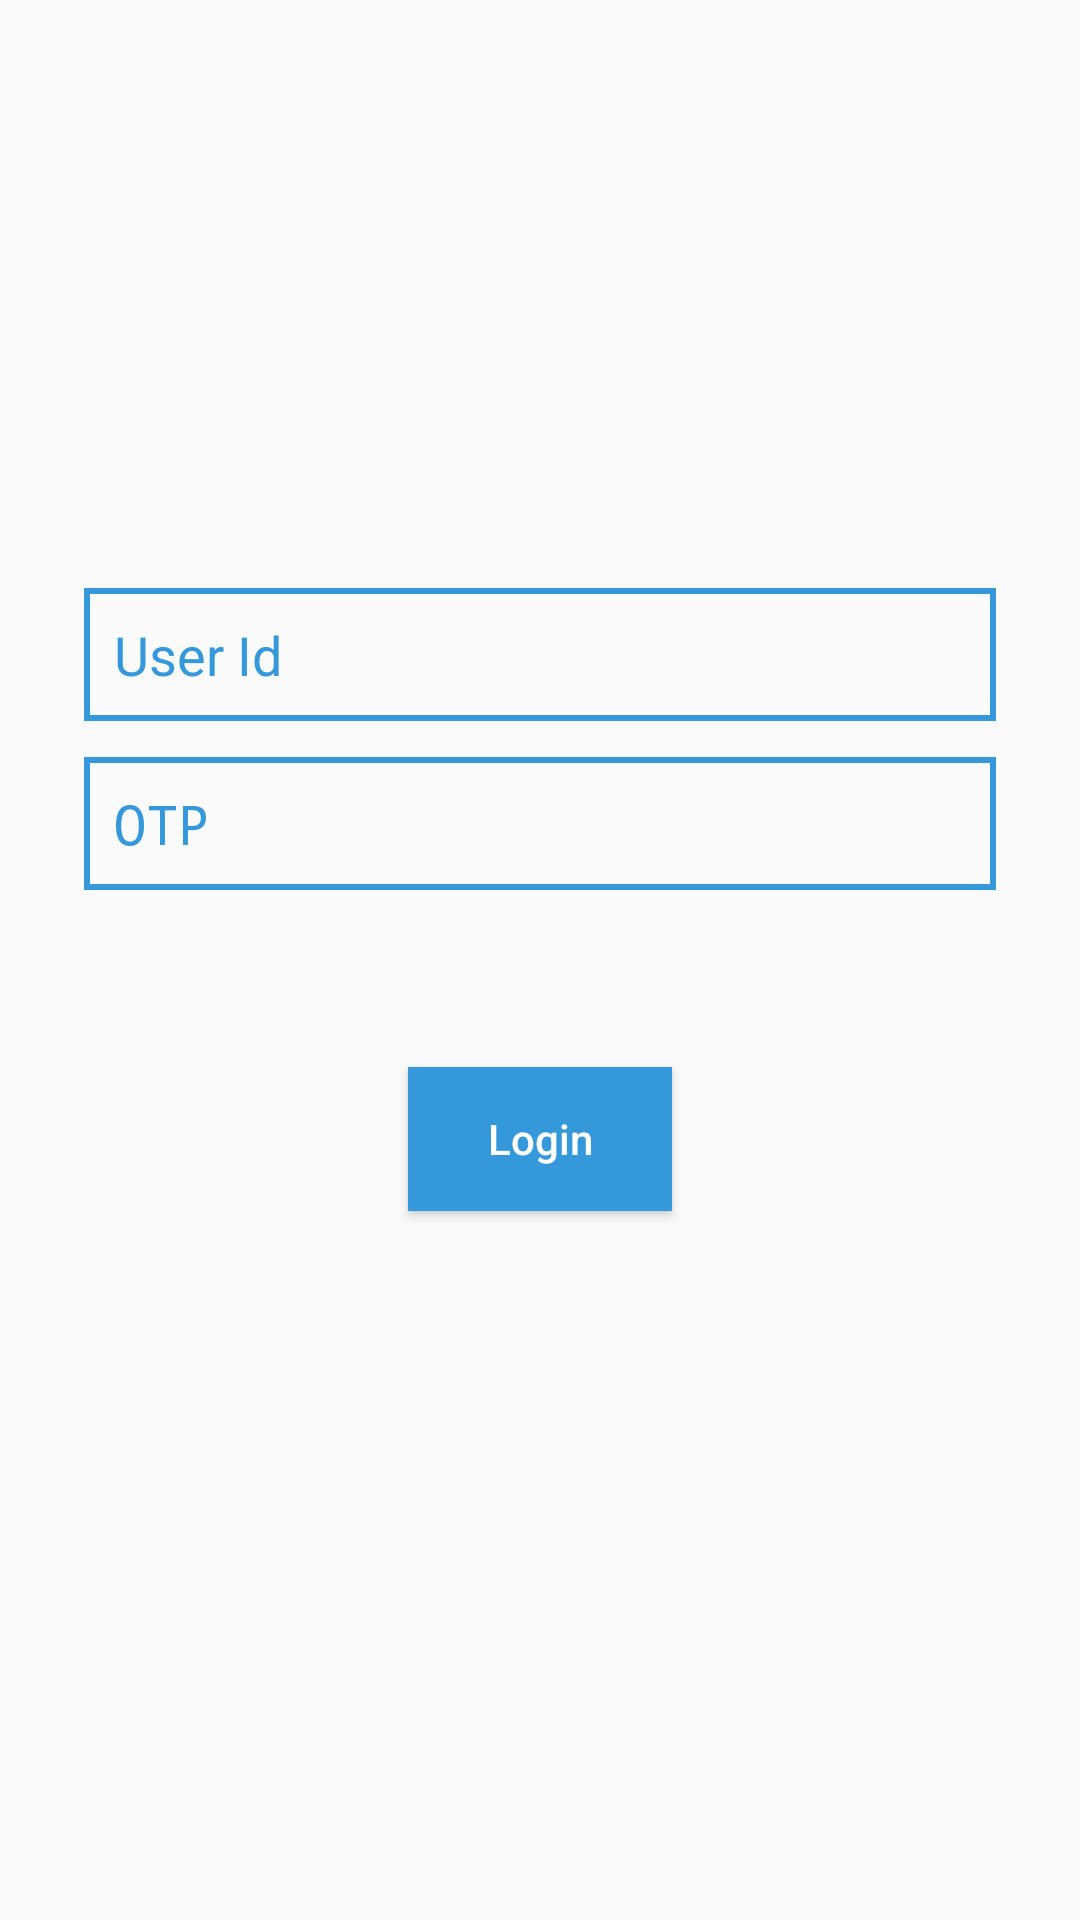

This screen was rendered from an Android layout file. Write that file and the resources it references.
<!-- AndroidManifest.xml: application theme AppTheme.NoActionBar -->
<!-- res/layout/activity_forget_pasword.xml -->
<?xml version="1.0" encoding="utf-8"?>
<android.support.design.widget.CoordinatorLayout
    xmlns:android="http://schemas.android.com/apk/res/android"
    xmlns:app="http://schemas.android.com/apk/res-auto"
    xmlns:tools="http://schemas.android.com/tools"
    android:layout_width="match_parent"
    android:layout_height="match_parent"
    tools:context=".activities.ForgetPasswordActivity">

    <android.support.design.widget.AppBarLayout
        android:visibility="invisible"
        android:layout_width="match_parent"
        android:layout_height="wrap_content"
        android:theme="@style/AppTheme.AppBarOverlay">

        <android.support.v7.widget.Toolbar
            android:id="@+id/toolbar"
            android:layout_width="match_parent"
            android:layout_height="?attr/actionBarSize"
            android:background="?attr/colorPrimary"
            app:popupTheme="@style/AppTheme.PopupOverlay" />

    </android.support.design.widget.AppBarLayout>

    <include layout="@layout/content_forget_pasword" />

</android.support.design.widget.CoordinatorLayout>
<!-- res/layout/content_forget_pasword.xml (included above) -->
<?xml version="1.0" encoding="utf-8"?>
<RelativeLayout
    xmlns:android="http://schemas.android.com/apk/res/android"
    xmlns:app="http://schemas.android.com/apk/res-auto"
    android:layout_width="match_parent"
    android:layout_height="match_parent"
    app:layout_behavior="@string/appbar_scrolling_view_behavior">



    <LinearLayout
        android:layout_width="match_parent"
        android:layout_height="match_parent"
        android:layout_centerInParent="true"
        android:gravity="center"
        android:orientation="vertical">

        
        
        
        
        
        
        
        
        

        <EditText
            android:textColorHint="@color/colorPrimary"
            android:padding="@dimen/padding10dp"
            android:background="@drawable/rectangle_et_bg"
            android:id="@+id/edit_user_id_login"
            android:layout_width="match_parent"
            android:layout_height="wrap_content"
            android:layout_marginLeft="@dimen/margin28dp"
            android:layout_marginTop="@dimen/margin12dp"
            android:layout_marginRight="@dimen/margin28dp"
            android:hint="@string/user_id"
            android:inputType="" />

        

        
        
        
        
        
        
        
        
        

        <EditText
            android:textColorHint="@color/colorPrimary"
            android:layout_marginLeft="@dimen/margin28dp"
            android:layout_marginTop="@dimen/margin12dp"
            android:layout_marginRight="@dimen/margin28dp"
            android:padding="@dimen/padding10dp"
            android:background="@drawable/rectangle_et_bg"
            android:id="@+id/edit_password_login"
            android:layout_width="match_parent"
            android:layout_height="wrap_content"
            android:hint="@string/otp"
            android:inputType="textPassword" />

        


        <TextView
            android:visibility="invisible"
            android:id="@+id/text_forget_password"
            android:textColor="@color/colorPrimary"
            android:layout_width="wrap_content"
            android:layout_height="wrap_content"
            android:layout_gravity="end"
            android:layout_marginTop="@dimen/margin12dp"
            android:layout_marginEnd="@dimen/margin28dp"
            android:padding="@dimen/font8sp"
            android:text="@string/forget_password" />


        <Button
            style="@style/action_button"
            android:layout_width="wrap_content"
            android:layout_height="wrap_content"
            android:layout_marginTop="@dimen/margin12dp"
            android:layout_marginBottom="108dp"
            android:text="@string/login"
            android:textAllCaps="false" />
    </LinearLayout>


</RelativeLayout>
<!-- resources referenced by this layout -->
<resources>
  <color name="colorPrimary">#3498DB</color>
  <dimen name="font8sp">8sp</dimen>
  <dimen name="margin12dp">12dp</dimen>
  <dimen name="margin28dp">28dp</dimen>
  
  
      // font size
  <dimen name="margin4dp">4dp</dimen>
  <dimen name="padding10dp">10dp</dimen>
  <dimen name="padding5dp">5dp</dimen>
  <!-- drawable rectangle_et_bg (drawable) -->
  <?xml version="1.0" encoding="utf-8"?>
  <shape android:shape="rectangle"
      xmlns:android="http://schemas.android.com/apk/res/android" >
  <stroke
      android:color="@color/colorPrimary"
      android:width="2dp"/>
  </shape>
  <string name="forget_password">Forget Password</string>
  <string name="login">Login</string>
  <string name="otp">OTP</string>
  <string name="user_id">User Id</string>
  <style name="AppTheme.AppBarOverlay" parent="ThemeOverlay.AppCompat.Dark.ActionBar" />
  <style name="AppTheme.PopupOverlay" parent="ThemeOverlay.AppCompat.Light" />
  <style name="action_button" parent="Base.TextAppearance.AppCompat.Button">
          <item name="android:textColor">@color/colorWhite</item>
          <item name="android:background">@color/colorPrimary</item>
      </style>
  <style name="AppTheme.NoActionBar">
          <item name="android:windowNoTitle">true</item>
          <item name="android:windowActionBar">false</item>
          <item name="android:windowFullscreen">true</item>
          <item name="android:windowContentOverlay">@null</item>
      </style>
  <color name="colorWhite">#FFFFFF</color>
</resources>
